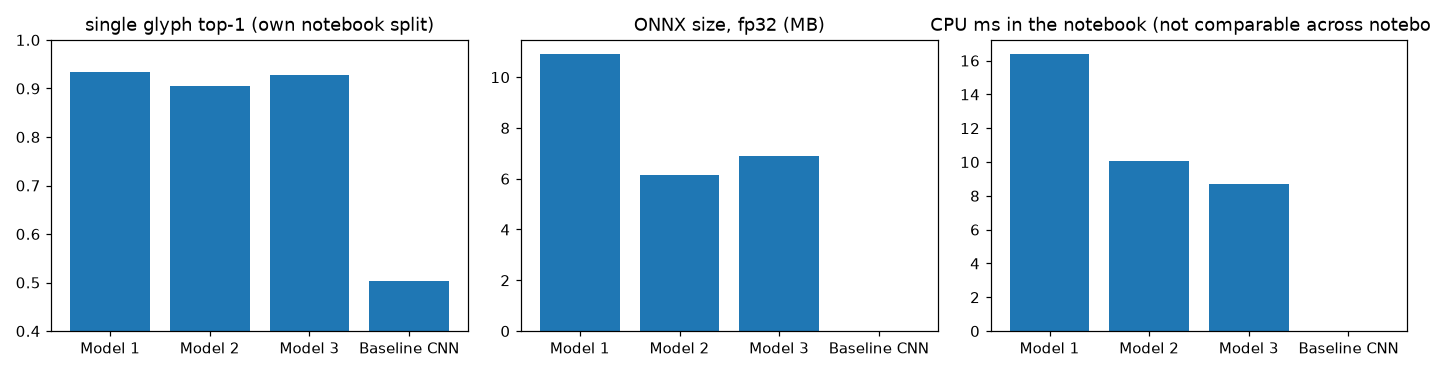

Data behind this chart, as committed beside it:
model, notebook, glyph_top1, glyph_top3, ece, numbers_exact, random_words_exact, onnx_fp32_mb, cpu_ms_in_notebook
Model 1 · Lekha-ResNet, bangla-hwr-v5.ipynb, 0.9337, 0.9822, 0.0078, , , 10.92, 16.4
Model 2 · Lekha-Mobile, bangla-hwr-v5.ipynb, 0.9053, 0.9737, 0.0098, , , 6.13, 10.07
Model 3 · Lekha-CRNN, bangla-hwr-model3-f.ipynb (training) + b…, 0.9286, 0.98, 0.0067, 0.938, 0.791, 6.9, 8.7
Baseline CNN, bangla-hwr-v5.ipynb, 0.5025, , , , , , 
